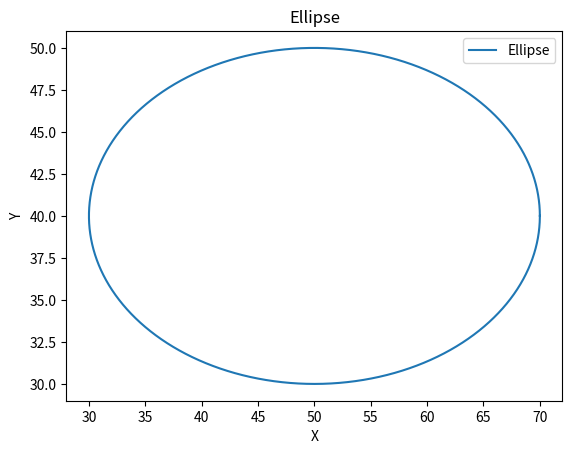

Write the Python code that produced this figure.
import matplotlib.pyplot as plt
import numpy as np

# 定义椭圆的参数
center = (50, 40)  # 椭圆中心点坐标
width = 40  # 椭圆宽度
height = 20  # 椭圆高度

# 计算椭圆上的点
t = np.linspace(0, 2*np.pi, 1000000)
x = center[0] + width/2 * np.cos(t)
y = center[1] + height/2 * np.sin(t)



# 绘制椭圆
plt.plot(x, y, label='Ellipse')



# 设置图像标题和坐标轴标签
plt.title('Ellipse')
plt.xlabel('X')
plt.ylabel('Y')

# 显示图例
plt.legend()

# 显示图像
plt.show()